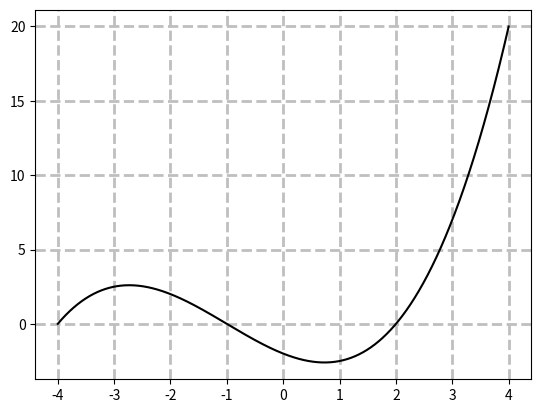

Write the Python code that produced this figure.
import numpy as np
import matplotlib.pyplot as plt
X = np.linspace(-4, 4, 1024)
Y = .25 * (X + 4.) * (X + 1.) * (X - 2.)
plt.plot(X, Y, c = 'k')
plt.grid(True, lw = 2, ls = '--', c = '.75')
plt.show()
